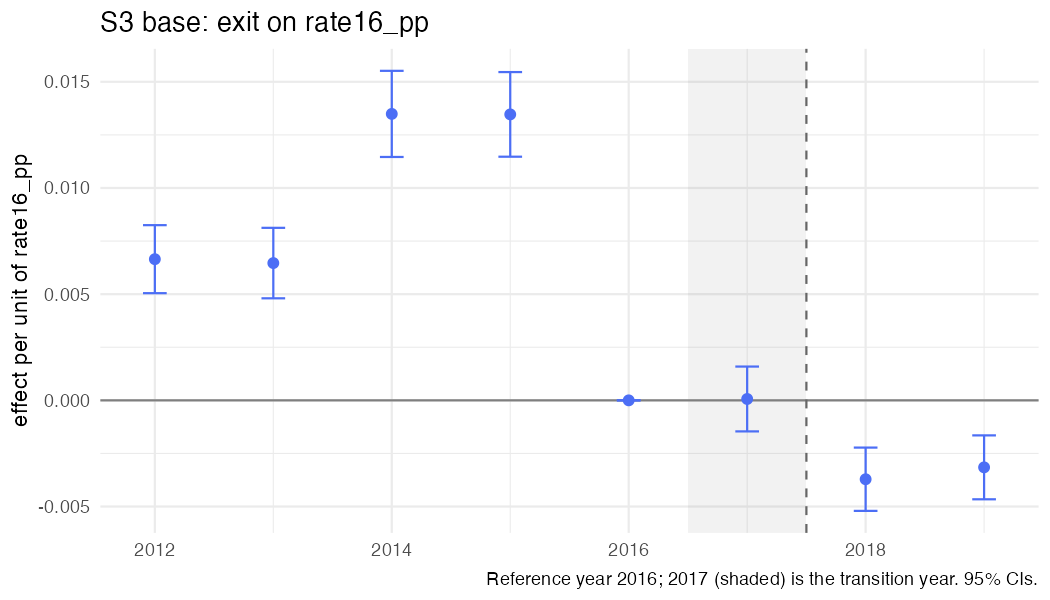

Data behind this chart, as committed beside it:
year, coef, se, strategy, outcome, spec_id, treat
2012, 0.006648, 0.000817, S3, exit, S3_rate, rate16_pp
2013, 0.006464, 0.0008466, S3, exit, S3_rate, rate16_pp
2014, 0.01349, 0.001035, S3, exit, S3_rate, rate16_pp
2015, 0.01347, 0.001017, S3, exit, S3_rate, rate16_pp
2016, 0, 0, S3, exit, S3_rate, rate16_pp
2017, 6.45708011302558e-05, 0.0007788, S3, exit, S3_rate, rate16_pp
2018, -0.003715, 0.0007603, S3, exit, S3_rate, rate16_pp
2019, -0.003154, 0.0007677, S3, exit, S3_rate, rate16_pp
